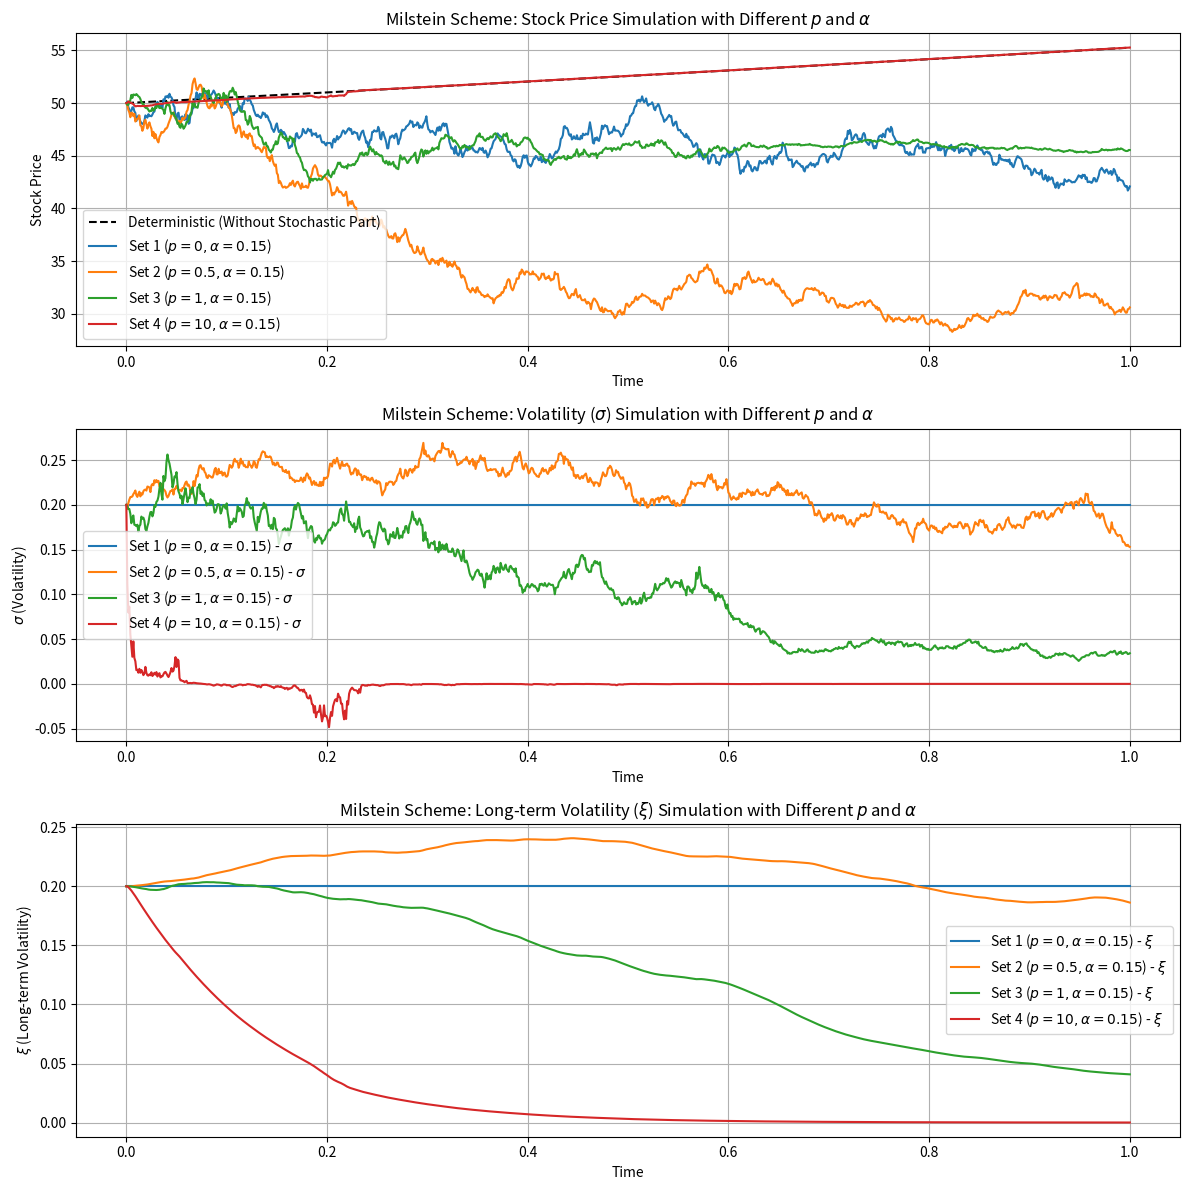

This chart was generated by the following Python code:
import numpy as np
import matplotlib.pyplot as plt

# Parameters
mu = 0.10   # Drift coefficient
S0 = 50.0   # Initial stock price
sigma0 = 0.20  # Initial volatility
xi0 = 0.20   # Initial long-term volatility
T = 1.0     # Total time
N = 1000    # Number of time steps
dt = T / N   # Time step

# Values for p and alpha
p_values = [0, 0.5, 1, 10]
alpha_values = [0.15, 0.15, 0.15, 0.15]

# Arrays to store results
t_values = np.linspace(0, T, N+1)
S_values_sets = []
sigma_values_sets = []
xi_values_sets = []

# Milstein scheme simulation for different p and alpha values
for i in range(len(p_values)):
    S_values = np.zeros(N+1)
    sigma_values = np.zeros(N+1)
    xi_values = np.zeros(N+1)

    S_values[0] = S0
    sigma_values[0] = sigma0
    xi_values[0] = xi0

    for j in range(1, N+1):
        epsilon1 = np.random.normal(0, 1)
        epsilon2 = np.random.normal(0, 1)

        # Milstein scheme for stock price
        S_values[j] = S_values[j-1] + mu * S_values[j-1] * dt + sigma_values[j-1] * S_values[j-1] * np.sqrt(dt) * epsilon1 + p_values[i] * sigma_values[j-1] * np.sqrt(dt) * epsilon2
        S_values[j] += 0.5 * p_values[i] * sigma_values[j-1] * sigma_values[j-1] * (epsilon2 * epsilon2 - 1) * dt  # Milstein correction term

        # Stochastic part for volatility (sigma) and long-term volatility (xi)
        sigma_values[j] = sigma_values[j-1] + (sigma_values[j-1] - xi_values[j-1]) * dt + p_values[i] * sigma_values[j-1] * np.sqrt(dt) * epsilon2
        sigma_values[j] += 0.5 * p_values[i] * sigma_values[j-1] * (epsilon2 * epsilon2 - 1) * dt  # Milstein correction term

        xi_values[j] = xi_values[j-1] + (sigma_values[j-1] - xi_values[j-1]) * dt + dt / alpha_values[i] * (sigma_values[j-1] - xi_values[j-1])

    S_values_sets.append(S_values)
    sigma_values_sets.append(sigma_values)
    xi_values_sets.append(xi_values)

# Plot the results
plt.figure(figsize=(12, 12))

# Plot deterministic part without stochastic component for stock price
plt.subplot(3, 1, 1)
S_deterministic = S0 * np.exp(mu * t_values)
plt.plot(t_values, S_deterministic, label='Deterministic (Without Stochastic Part)', color='black', linestyle='--')
for i in range(len(p_values)):
    plt.plot(t_values, S_values_sets[i], label=f'Set {i+1} ($p={p_values[i]}, \\alpha={alpha_values[i]}$)')
plt.xlabel('Time')
plt.ylabel('Stock Price')
plt.title('Milstein Scheme: Stock Price Simulation with Different $p$ and $\\alpha$')
plt.legend()
plt.grid(True)

# Plot stochastic simulations for volatility (sigma) and long-term volatility (xi)
plt.subplot(3, 1, 2)
for i in range(len(p_values)):
    plt.plot(t_values, sigma_values_sets[i], label=f'Set {i+1} ($p={p_values[i]}, \\alpha={alpha_values[i]}$) - $\\sigma$')
plt.xlabel('Time')
plt.ylabel('$\\sigma$ (Volatility)')
plt.title('Milstein Scheme: Volatility ($\\sigma$) Simulation with Different $p$ and $\\alpha$')
plt.legend()
plt.grid(True)

# Plot stochastic simulations for long-term volatility (xi)
plt.subplot(3, 1, 3)
for i in range(len(p_values)):
    plt.plot(t_values, xi_values_sets[i], label=f'Set {i+1} ($p={p_values[i]}, \\alpha={alpha_values[i]}$) - $\\xi$')
plt.xlabel('Time')
plt.ylabel('$\\xi$ (Long-term Volatility)')
plt.title('Milstein Scheme: Long-term Volatility ($\\xi$) Simulation with Different $p$ and $\\alpha$')
plt.legend()
plt.grid(True)

plt.tight_layout()
plt.show()
